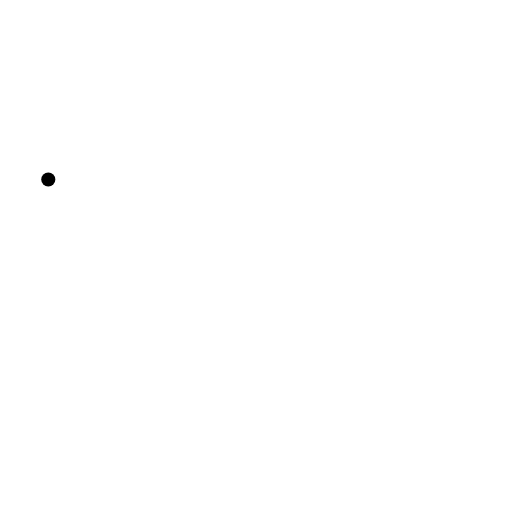
t = 0.00 s
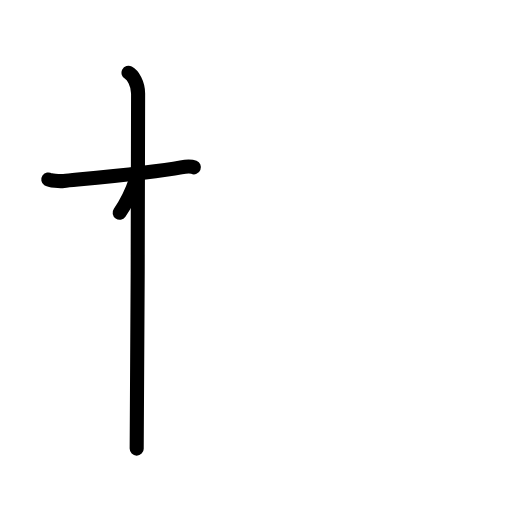
t = 2.20 s
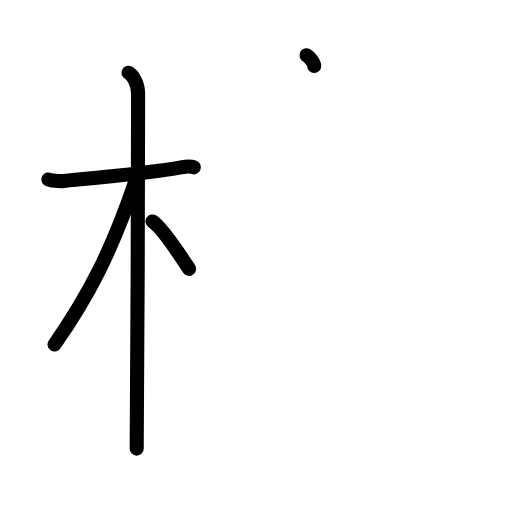
t = 4.40 s
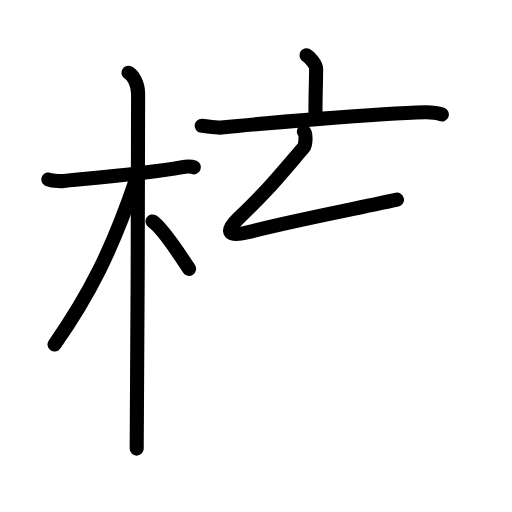
t = 6.60 s
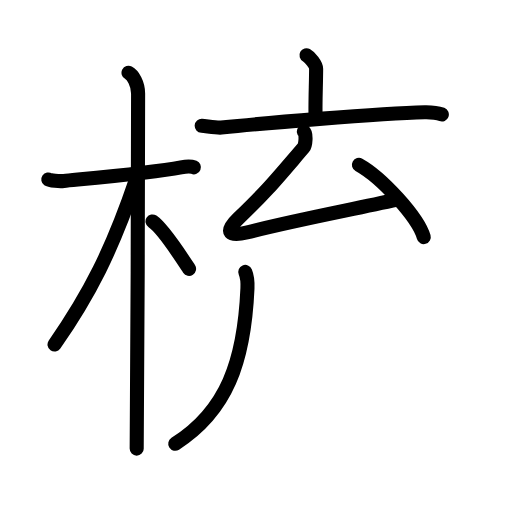
t = 8.80 s
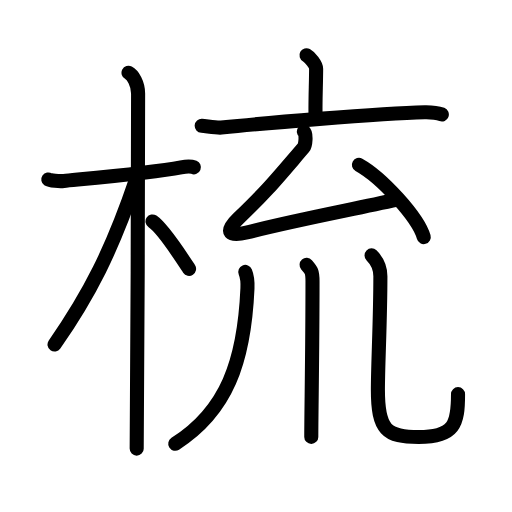
t = 11.00 s

The animated SVG that drew these frames (rendered in a browser with its animation timeline set to each time). Animation: 35 SMIL elements (animate=35); one cycle of 11.00 s.

<?xml version="1.0" encoding="UTF-8"?>
<!--
AniKanjiVG is licensed by CC-BY-SA Paul C. Sommerhoff (https://bitbucket.org/sommerhoff/anikanjivg).
AniKanjiVG uses KanjiVG which is licensed by CC-BY-SA Ulrich Apel (http://kanjivg.tagaini.net).
See also http://creativecommons.org/licenses/by-sa/3.0/
-->
<svg xmlns:kvg='http://kanjivg.tagaini.net' xmlns='http://www.w3.org/2000/svg' width='109' height='109' viewBox='0 0 109 109' style='fill:none;stroke:#000000;stroke-width:3;stroke-linecap:round;stroke-linejoin:round;' id="kvg:kanji_068b3"><g id="kvg:068b3" kvg:element="梳"><g id="kvg:068b3-g1" kvg:element="木" kvg:position="left" kvg:radical="general"><path id="kvg:068b3-s1" kvg:type="㇐" d="M10.28,38.22c0.35,0.24,2.39,0.41,3.31,0.31c3.94-0.41,18.62-1.71,24.95-2.91c0.92-0.17,2.15-0.24,2.73,0"><animate attributeName="d" begin="0.0s" dur="0.3333333333333333s" from="M10.28,38.22C10.28,38.22,10.28,38.22,10.28,38.22" to="M10.28,38.22c0.35,0.24,2.39,0.41,3.31,0.31" />
<animate attributeName="d" begin="0.3333333333333333s" dur="0.3333333333333333s" from="M10.28,38.22c0.35,0.24,2.39,0.41,3.31,0.31c0,0,0,0,0,0,0" to="M10.28,38.22c0.35,0.24,2.39,0.41,3.31,0.31c3.94-0.41,18.62-1.71,24.95-2.91" />
<animate attributeName="d" begin="0.6666666666666666s" dur="0.3333333333333333s" from="M10.28,38.22c0.35,0.24,2.39,0.41,3.31,0.31c3.94-0.41,18.62-1.71,24.95-2.91c0,0,0,0,0,0,0" to="M10.28,38.22c0.35,0.24,2.39,0.41,3.31,0.31c3.94-0.41,18.62-1.71,24.95-2.91c0.92-0.17,2.15-0.24,2.73,0" />
</path>
<path id="kvg:068b3-s2" kvg:type="㇑" d="M27.36,15.5c0.91,0.47,2.04,2.25,2.04,4.42c0,0.95-0.12,69.75-0.3,75.58"><animate attributeName="d" begin="1.0s" dur="0.5s" from="M27.36,15.5C27.36,15.5,27.36,15.5,27.36,15.5" to="M27.36,15.5c0.91,0.47,2.04,2.25,2.04,4.42" />
<animate attributeName="d" begin="1.5s" dur="0.5s" from="M27.36,15.5c0.91,0.47,2.04,2.25,2.04,4.42c0,0,0,0,0,0,0" to="M27.36,15.5c0.91,0.47,2.04,2.25,2.04,4.42c0,0.95-0.12,69.75-0.3,75.58" />
<animate attributeName="d" begin="0s" dur="1.0s" from="M-100,-100" to="M-100,-100" />
</path>
<path id="kvg:068b3-s3" kvg:type="㇒" d="M28.94,38.28C23.84,53.32,19,62.75,11.61,73.34"><animate attributeName="d" begin="2.0s" dur="1.0s" from="M28.94,38.28C28.94,38.28,28.94,38.28,28.94,38.28" to="M28.94,38.28C23.84,53.32,19,62.75,11.61,73.34" />
<animate attributeName="d" begin="0s" dur="2.0s" from="M-100,-100" to="M-100,-100" />
</path>
<path id="kvg:068b3-s4" kvg:type="㇔/㇏" d="M32.47,47.15c2.23,1.48,5.9,7.23,7.78,10.1"><animate attributeName="d" begin="3.0s" dur="1.0s" from="M32.47,47.15C32.47,47.15,32.47,47.15,32.47,47.15" to="M32.47,47.15c2.23,1.48,5.9,7.23,7.78,10.1" />
<animate attributeName="d" begin="0s" dur="3.0s" from="M-100,-100" to="M-100,-100" />
</path>
</g>
<g id="kvg:068b3-g2" kvg:element="㐬" kvg:position="right"><g id="kvg:068b3-g3" kvg:position="top"><g id="kvg:068b3-g4" kvg:element="亠"><path id="kvg:068b3-s5" kvg:type="㇑a" d="M65.25,11.75c0.77,0.42,2.05,2.03,2.05,2.87c0,3.06-0.24,7.95-0.1,10.55"><animate attributeName="d" begin="4.0s" dur="0.5s" from="M65.25,11.75C65.25,11.75,65.25,11.75,65.25,11.75" to="M65.25,11.75c0.77,0.42,2.05,2.03,2.05,2.87" />
<animate attributeName="d" begin="4.5s" dur="0.5s" from="M65.25,11.75c0.77,0.42,2.05,2.03,2.05,2.87c0,0,0,0,0,0,0" to="M65.25,11.75c0.77,0.42,2.05,2.03,2.05,2.87c0,3.06-0.24,7.95-0.1,10.55" />
<animate attributeName="d" begin="0s" dur="4.0s" from="M-100,-100" to="M-100,-100" />
</path>
<path id="kvg:068b3-s6" kvg:type="㇐" d="M42.94,26.78c0.98,0.07,3.22,0.48,4.17,0.38c7.7-0.79,33.54-3.06,43.31-3.27c1.62-0.03,2.44,0.03,3.64,0.48"><animate attributeName="d" begin="5.0s" dur="0.3333333333333333s" from="M42.94,26.78C42.94,26.78,42.94,26.78,42.94,26.78" to="M42.94,26.78c0.98,0.07,3.22,0.48,4.17,0.38" />
<animate attributeName="d" begin="5.333333333333333s" dur="0.3333333333333333s" from="M42.94,26.78c0.98,0.07,3.22,0.48,4.17,0.38c0,0,0,0,0,0,0" to="M42.94,26.78c0.98,0.07,3.22,0.48,4.17,0.38c7.7-0.79,33.54-3.06,43.31-3.27" />
<animate attributeName="d" begin="5.666666666666667s" dur="0.3333333333333333s" from="M42.94,26.78c0.98,0.07,3.22,0.48,4.17,0.38c7.7-0.79,33.54-3.06,43.31-3.27c0,0,0,0,0,0,0" to="M42.94,26.78c0.98,0.07,3.22,0.48,4.17,0.38c7.7-0.79,33.54-3.06,43.31-3.27c1.62-0.03,2.44,0.03,3.64,0.48" />
<animate attributeName="d" begin="0s" dur="5.0s" from="M-100,-100" to="M-100,-100" />
</path>
</g>
<g id="kvg:068b3-g5" kvg:element="厶"><path id="kvg:068b3-s7" kvg:type="㇜" d="M64.69,28c0.57,0.44,0.38,2.9-0.05,3.4c-5.88,6.85-7.63,9.1-13.88,15.1c-3.21,3.08-1.76,3.9,1.75,3c9.56-2.46,20.5-4.5,32-7"><animate attributeName="d" begin="6.0s" dur="0.25s" from="M64.69,28C64.69,28,64.69,28,64.69,28" to="M64.69,28c0.57,0.44,0.38,2.9-0.05,3.4" />
<animate attributeName="d" begin="6.25s" dur="0.25s" from="M64.69,28c0.57,0.44,0.38,2.9-0.05,3.4c0,0,0,0,0,0,0" to="M64.69,28c0.57,0.44,0.38,2.9-0.05,3.4c-5.88,6.85-7.63,9.1-13.88,15.1" />
<animate attributeName="d" begin="6.5s" dur="0.25s" from="M64.69,28c0.57,0.44,0.38,2.9-0.05,3.4c-5.88,6.85-7.63,9.1-13.88,15.1c0,0,0,0,0,0,0" to="M64.69,28c0.57,0.44,0.38,2.9-0.05,3.4c-5.88,6.85-7.63,9.1-13.88,15.1c-3.21,3.08-1.76,3.9,1.75,3" />
<animate attributeName="d" begin="6.75s" dur="0.25s" from="M64.69,28c0.57,0.44,0.38,2.9-0.05,3.4c-5.88,6.85-7.63,9.1-13.88,15.1c-3.21,3.08-1.76,3.9,1.75,3c0,0,0,0,0,0,0" to="M64.69,28c0.57,0.44,0.38,2.9-0.05,3.4c-5.88,6.85-7.63,9.1-13.88,15.1c-3.21,3.08-1.76,3.9,1.75,3c9.56-2.46,20.5-4.5,32-7" />
<animate attributeName="d" begin="0s" dur="6.0s" from="M-100,-100" to="M-100,-100" />
</path>
<path id="kvg:068b3-s8" kvg:type="㇔" d="M76.41,35.1c4.87,2.71,12.58,11.15,13.8,15.37"><animate attributeName="d" begin="7.0s" dur="1.0s" from="M76.41,35.1C76.41,35.1,76.41,35.1,76.41,35.1" to="M76.41,35.1c4.87,2.71,12.58,11.15,13.8,15.37" />
<animate attributeName="d" begin="0s" dur="7.0s" from="M-100,-100" to="M-100,-100" />
</path>
</g>
</g>
<g id="kvg:068b3-g6" kvg:element="川" kvg:variant="true" kvg:original="巛" kvg:position="bottom"><path id="kvg:068b3-s9" kvg:type="㇒" d="M52.22,57.89c0.26,0.62,0.52,2.25,0.46,3.51C52,77,48.25,87.5,37.31,94.47"><animate attributeName="d" begin="8.0s" dur="0.5s" from="M52.22,57.89C52.22,57.89,52.22,57.89,52.22,57.89" to="M52.22,57.89c0.26,0.62,0.52,2.25,0.46,3.51" />
<animate attributeName="d" begin="8.5s" dur="0.5s" from="M52.22,57.89c0.26,0.62,0.52,2.25,0.46,3.51c0,0,0,0,0,0,0" to="M52.22,57.89c0.26,0.62,0.52,2.25,0.46,3.51C52,77,48.25,87.5,37.31,94.47" />
<animate attributeName="d" begin="0s" dur="8.0s" from="M-100,-100" to="M-100,-100" />
</path>
<path id="kvg:068b3-s10" kvg:type="㇑" d="M65.27,56.37c0.98,1.13,1.26,1.38,1.26,3.52c0,14.56-0.26,28.16-0.26,33.12"><animate attributeName="d" begin="9.0s" dur="0.5s" from="M65.27,56.37C65.27,56.37,65.27,56.37,65.27,56.37" to="M65.27,56.37c0.98,1.13,1.26,1.38,1.26,3.52" />
<animate attributeName="d" begin="9.5s" dur="0.5s" from="M65.27,56.37c0.98,1.13,1.26,1.38,1.26,3.52c0,0,0,0,0,0,0" to="M65.27,56.37c0.98,1.13,1.26,1.38,1.26,3.52c0,14.56-0.26,28.16-0.26,33.12" />
<animate attributeName="d" begin="0s" dur="9.0s" from="M-100,-100" to="M-100,-100" />
</path>
<path id="kvg:068b3-s11" kvg:type="㇟" d="M79.1,54.37c1.15,1.13,1.88,2.59,1.88,4.43c0,9.45-0.53,18.64-0.53,24.2c0,8.5,1.81,10.03,8.67,10.03c7.64,0,8.39-2.78,8.39-9.12"><animate attributeName="d" begin="10.0s" dur="0.25s" from="M79.1,54.37C79.1,54.37,79.1,54.37,79.1,54.37" to="M79.1,54.37c1.15,1.13,1.88,2.59,1.88,4.43" />
<animate attributeName="d" begin="10.25s" dur="0.25s" from="M79.1,54.37c1.15,1.13,1.88,2.59,1.88,4.43c0,0,0,0,0,0,0" to="M79.1,54.37c1.15,1.13,1.88,2.59,1.88,4.43c0,9.45-0.53,18.64-0.53,24.2" />
<animate attributeName="d" begin="10.5s" dur="0.25s" from="M79.1,54.37c1.15,1.13,1.88,2.59,1.88,4.43c0,9.45-0.53,18.64-0.53,24.2c0,0,0,0,0,0,0" to="M79.1,54.37c1.15,1.13,1.88,2.59,1.88,4.43c0,9.45-0.53,18.64-0.53,24.2c0,8.5,1.81,10.03,8.67,10.03" />
<animate attributeName="d" begin="10.75s" dur="0.25s" from="M79.1,54.37c1.15,1.13,1.88,2.59,1.88,4.43c0,9.45-0.53,18.64-0.53,24.2c0,8.5,1.81,10.03,8.67,10.03c0,0,0,0,0,0,0" to="M79.1,54.37c1.15,1.13,1.88,2.59,1.88,4.43c0,9.45-0.53,18.64-0.53,24.2c0,8.5,1.81,10.03,8.67,10.03c7.64,0,8.39-2.78,8.39-9.12" />
<animate attributeName="d" begin="0s" dur="10.0s" from="M-100,-100" to="M-100,-100" />
</path>
</g>
</g>
</g>
</svg>
